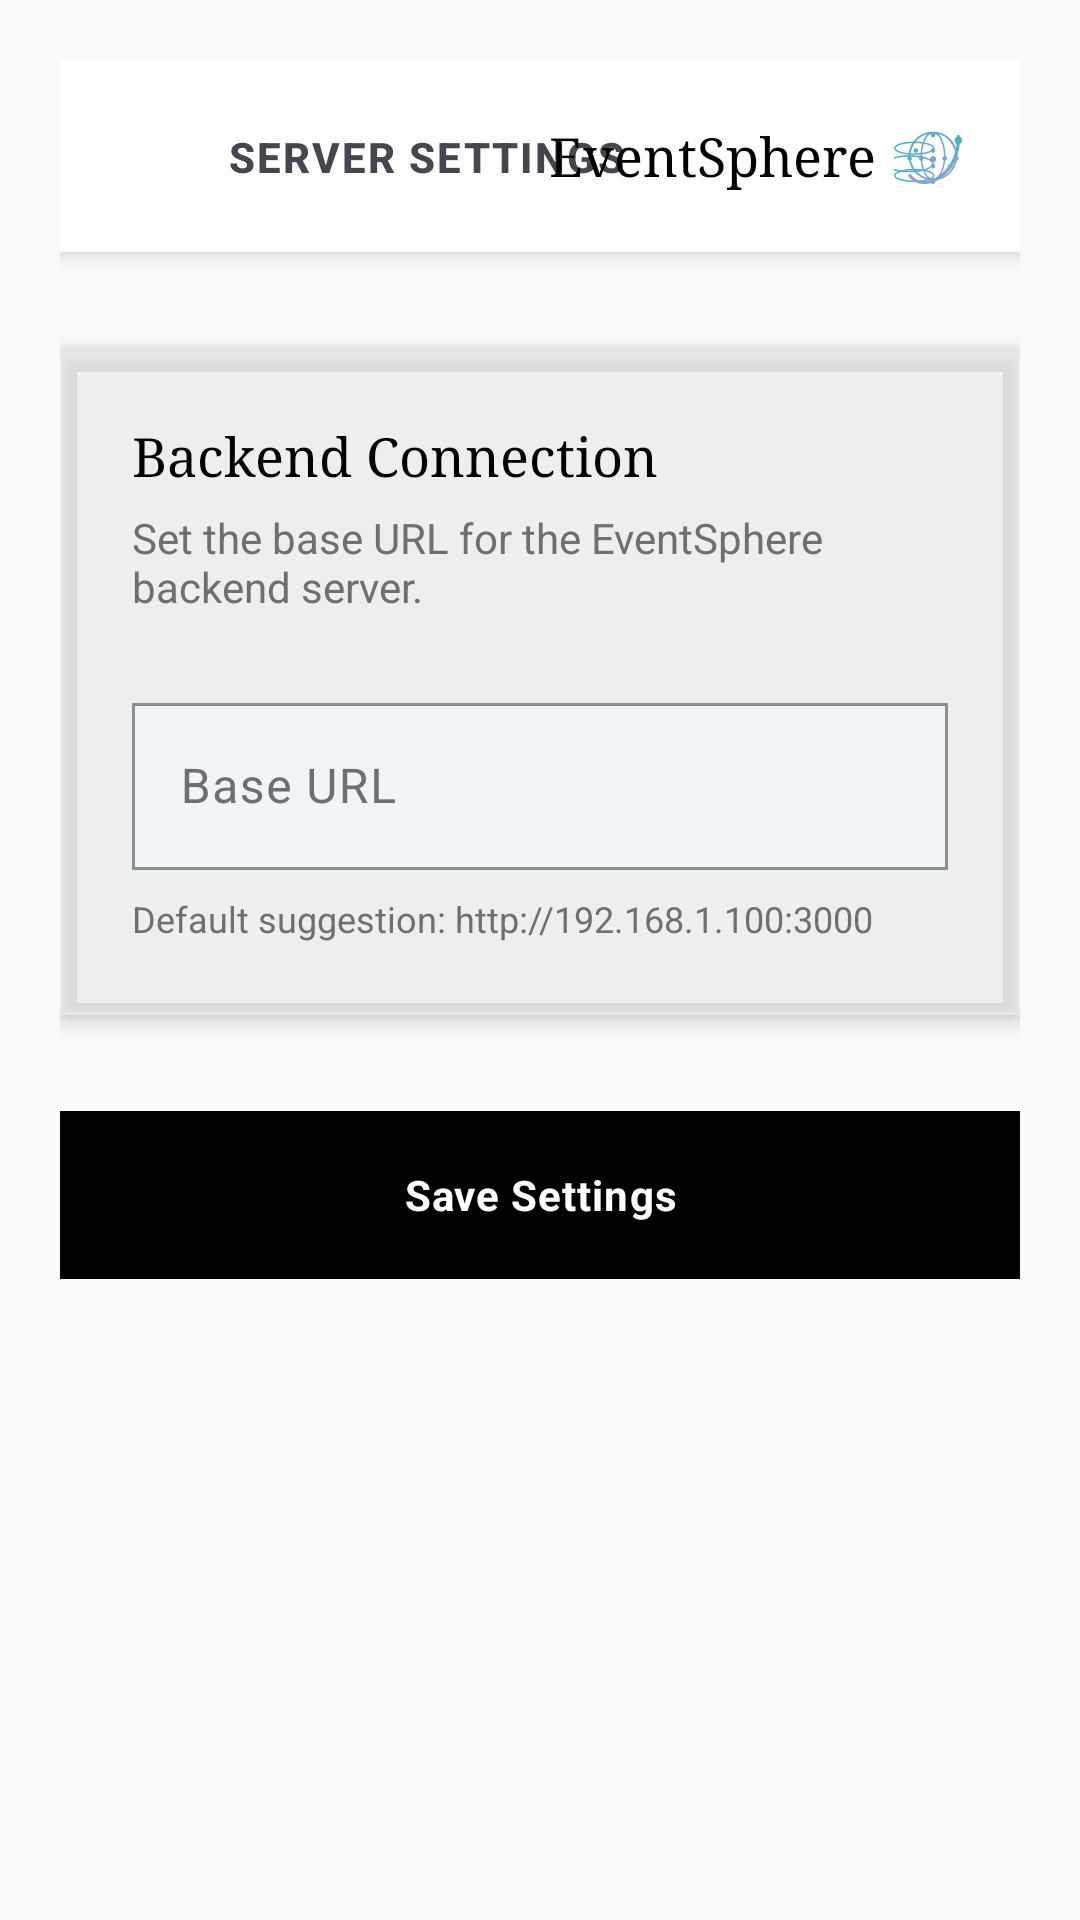

The Android layout XML behind this screen, and the referenced resources:
<!-- AndroidManifest.xml: application theme Theme.EventSphereScanner -->
<!-- res/layout/fragment_settings.xml -->
<?xml version="1.0" encoding="utf-8"?>
<androidx.constraintlayout.widget.ConstraintLayout xmlns:android="http://schemas.android.com/apk/res/android"
    xmlns:app="http://schemas.android.com/apk/res-auto"
    android:layout_width="match_parent"
    android:layout_height="match_parent"
    android:background="@color/background"
    android:padding="20dp">

    
    <androidx.constraintlayout.widget.ConstraintLayout
        android:id="@+id/header"
        android:layout_width="match_parent"
        android:layout_height="?attr/actionBarSize"
        android:background="@color/surface"
        android:elevation="4dp"
        app:layout_constraintTop_toTopOf="parent">

        <ImageButton
            android:id="@+id/btnBack"
            android:layout_width="48dp"
            android:layout_height="48dp"
            android:layout_marginStart="4dp"
            android:background="?attr/selectableItemBackgroundBorderless"
            android:contentDescription="@string/back"
            android:src="@drawable/ic_back"
            app:layout_constraintBottom_toBottomOf="parent"
            app:layout_constraintStart_toStartOf="parent"
            app:layout_constraintTop_toTopOf="parent"
            app:tint="@color/text_primary" />

        <TextView
            android:id="@+id/tvHeaderTitle"
            android:layout_width="wrap_content"
            android:layout_height="wrap_content"
            android:layout_marginStart="4dp"
            android:text="@string/server_settings"
            android:textAppearance="@style/TextAppearance.EventSphere.Label"
            android:textSize="14sp"
            app:layout_constraintBottom_toBottomOf="parent"
            app:layout_constraintStart_toEndOf="@id/btnBack"
            app:layout_constraintTop_toTopOf="parent" />

        
        <LinearLayout
            android:layout_width="wrap_content"
            android:layout_height="wrap_content"
            android:gravity="center_vertical"
            android:orientation="horizontal"
            android:layout_marginEnd="16dp"
            app:layout_constraintBottom_toBottomOf="parent"
            app:layout_constraintEnd_toEndOf="parent"
            app:layout_constraintTop_toTopOf="parent">

            <TextView
                android:layout_width="wrap_content"
                android:layout_height="wrap_content"
                android:layout_marginEnd="6dp"
                android:fontFamily="serif"
                android:text="@string/app_name"
                android:textColor="@color/text_primary"
                android:textSize="18sp" />

            <ImageView
                android:layout_width="26dp"
                android:layout_height="26dp"
                android:src="@drawable/ic_logo"
                android:contentDescription="@string/app_name" />
        </LinearLayout>
    </androidx.constraintlayout.widget.ConstraintLayout>

    <com.google.android.material.card.MaterialCardView
        android:id="@+id/cvBaseUrl"
        style="@style/Widget.EventSphereScanner.Card"
        android:layout_width="match_parent"
        android:layout_height="wrap_content"
        android:layout_marginTop="32dp"
        app:layout_constraintTop_toBottomOf="@id/header">

        <LinearLayout
            android:layout_width="match_parent"
            android:layout_height="wrap_content"
            android:orientation="vertical"
            android:padding="24dp">

            <TextView
                android:layout_width="wrap_content"
                android:layout_height="wrap_content"
                android:text="@string/backend_connection"
                android:textColor="@color/text_primary"
                android:textSize="18sp"
                android:fontFamily="serif" />

            <TextView
                android:layout_width="wrap_content"
                android:layout_height="wrap_content"
                android:layout_marginTop="6dp"
                android:text="@string/set_base_url"
                android:textColor="@color/text_secondary"
                android:textSize="14sp" />

            <com.google.android.material.textfield.TextInputLayout
                android:id="@+id/tilBaseUrl"
                style="@style/Widget.EventSphereScanner.Input"
                android:layout_width="match_parent"
                android:layout_height="wrap_content"
                android:layout_marginTop="24dp"
                android:hint="@string/base_url">

                <com.google.android.material.textfield.TextInputEditText
                    android:id="@+id/etBaseUrl"
                    android:layout_width="match_parent"
                    android:layout_height="wrap_content"
                    android:inputType="textUri"
                    android:textColor="@color/text_primary" />

            </com.google.android.material.textfield.TextInputLayout>

            <TextView
                android:layout_width="wrap_content"
                android:layout_height="wrap_content"
                android:layout_marginTop="8dp"
                android:text="@string/default_suggestion"
                android:textColor="@color/text_secondary"
                android:textSize="12sp" />

        </LinearLayout>

    </com.google.android.material.card.MaterialCardView>

    <com.google.android.material.button.MaterialButton
        android:id="@+id/btnSave"
        style="@style/Widget.EventSphereScanner.Button.Primary"
        android:layout_width="match_parent"
        android:layout_height="56dp"
        android:layout_marginTop="32dp"
        android:text="@string/save_settings"
        app:layout_constraintTop_toBottomOf="@id/cvBaseUrl" />

</androidx.constraintlayout.widget.ConstraintLayout>
<!-- resources referenced by this layout -->
<resources>
  <color name="background">#F9FAFB</color>
  <color name="surface">#FFFFFF</color>
  <color name="text_primary">#000000</color>
  <color name="text_secondary">#6F6F6F</color>
  <string name="app_name">EventSphere</string>
  <string name="back">Back</string>
  <string name="backend_connection">Backend Connection</string>
  <string name="base_url">Base URL</string>
  <string name="default_suggestion">Default suggestion: http://192.168.1.100:3000</string>
  <string name="save_settings">Save Settings</string>
  <string name="server_settings">Server Settings</string>
  <string name="set_base_url">Set the base URL for the EventSphere backend server.</string>
  <style name="TextAppearance.EventSphere.Label" parent="TextAppearance.Material3.LabelMedium">
          <item name="android:fontFamily">sans-serif</item>
          <item name="android:textStyle">bold</item>
          <item name="android:textAllCaps">true</item>
          <item name="android:letterSpacing">0.05</item>
      </style>
  <style name="Widget.EventSphereScanner.Button.Primary" parent="Widget.Material3.Button">
          <item name="backgroundTint">@color/black</item>
          <item name="android:textColor">@color/white</item>
          <item name="shapeAppearanceOverlay">@style/ShapeAppearance.EventSphere.None</item>
          <item name="android:letterSpacing">0.025</item>
          <item name="android:textStyle">bold</item>
          <item name="android:fontFamily">sans-serif</item>
          <item name="android:insetTop">0dp</item>
          <item name="android:insetBottom">0dp</item>
      </style>
  <style name="Widget.EventSphereScanner.Card" parent="Widget.Material3.CardView.Elevated">
          <item name="cardBackgroundColor">@color/surface</item>
          <item name="shapeAppearanceOverlay">@style/ShapeAppearance.EventSphere.None</item>
          <item name="strokeColor">@color/border_gray</item>
          <item name="strokeWidth">1dp</item>
          <item name="cardElevation">4dp</item>
          
          <item name="android:backgroundTint">@color/glass_bg</item>
      </style>
  <style name="Widget.EventSphereScanner.Input" parent="Widget.Material3.TextInputLayout.OutlinedBox">
          <item name="shapeAppearanceOverlay">@style/ShapeAppearance.EventSphere.None</item>
          <item name="boxBackgroundColor">@color/input_bg</item>
          <item name="boxStrokeColor">@color/primary</item>
          <item name="hintTextColor">@color/primary</item>
      </style>
  <color name="black">#000000</color>
  <color name="white">#FFFFFF</color>
  <style name="ShapeAppearance.EventSphere.None" parent="ShapeAppearance.Material3.Corner.None">
          <item name="cornerFamily">rounded</item>
          <item name="cornerSize">0dp</item>
      </style>
  <color name="border_gray">#E5E7EB</color>
  <color name="glass_bg">#99FFFFFF</color>
  <color name="input_bg">#F1F5F9</color>
  <color name="primary">#000000</color>
  <color name="secondary">#6F6F6F</color>
  <style name="ThemeOverlay.EventSphere.BottomSheetDialog" parent="ThemeOverlay.Material3.BottomSheetDialog">
          <item name="bottomSheetStyle">@style/Widget.EventSphere.BottomSheet</item>
      </style>
  <style name="Widget.EventSphere.BottomSheet" parent="Widget.Material3.BottomSheet">
          <item name="shapeAppearanceOverlay">@style/ShapeAppearance.EventSphere.None</item>
          <item name="backgroundTint">@color/surface</item>
      </style>
</resources>
